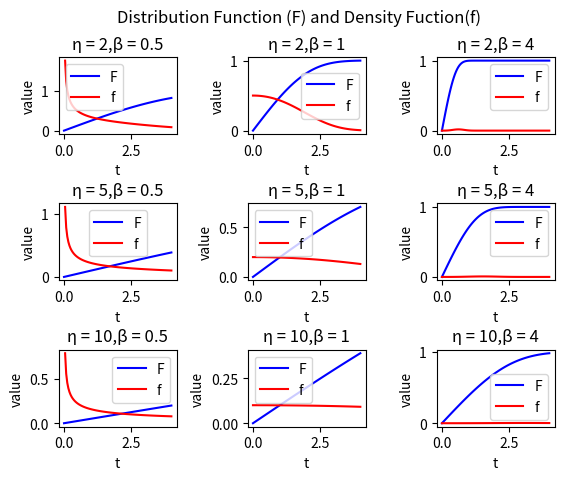
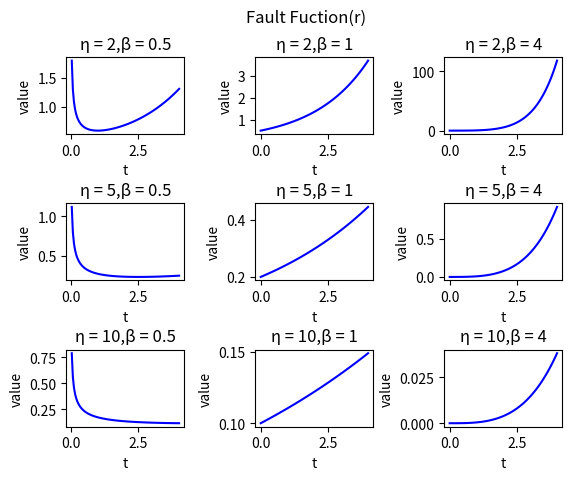

These figures' Python source, in order:
# -*- coding: utf-8 -*-
"""
Kylin
故障概率曲线——浴盆曲线
绘制相应的分布函数、密度函数和故障率函数图像
"""
import numpy as np
import matplotlib.pyplot as plt


#1. 生成时间序列
t = np.linspace(0,4,100)

#2. 设置相关参数值
yitalist = [2, 5, 10]
beitalist = [0.5, 1, 4]

#3. 绘制分布函数和密度函数图像
fig, ax = plt.subplots(3,3)
plt.subplots_adjust(wspace=0.6, hspace=0.9)
fig.suptitle("Distribution Function (F) and Density Fuction(f)")

sub = 1

for i in range(3):
    #获取相应的yita值
    yita = yitalist[i]
    
    for j in range(3):
        #获取相应的beita值
        beita = beitalist[j]
        
        title = "η = " + str(yita) + ",β = " + str(beita)
        
        F = 1 - np.exp(1 - np.exp(t/yita)**beita)
        f = np.exp(1 - np.exp(t/yita)**beita) * (np.exp(t/yita)**beita) * (beita * t**(beita-1) / yita**beita)
        
        plt.subplot(3,3,sub)
    
        plt.plot(t, F, color="blue", label="F")
        plt.plot(t, f, color="red", label="f")
        plt.xlabel("t")
        plt.ylabel("value")
        plt.legend()
        plt.title(title)
        
        sub += 1

#4. 绘制失效率函数图像
fig, ax = plt.subplots(3,3)
plt.subplots_adjust(wspace=0.6, hspace=0.9)
fig.suptitle("Fault Fuction(r)")

sub = 1

for i in range(3):
    #获取相应的yita值
    yita = yitalist[i]
    
    for j in range(3):
        #获取相应的beita值
        beita = beitalist[j]
        
        title = "η = " + str(yita) + ",β = " + str(beita)
        
        r = np.exp(t/yita) * (beita * t**(beita-1) / yita**beita)
        
        plt.subplot(3,3,sub)
    
        plt.plot(t, r, color="blue")
        plt.xlabel("t")
        plt.ylabel("value")
        plt.title(title)
        
        sub += 1

